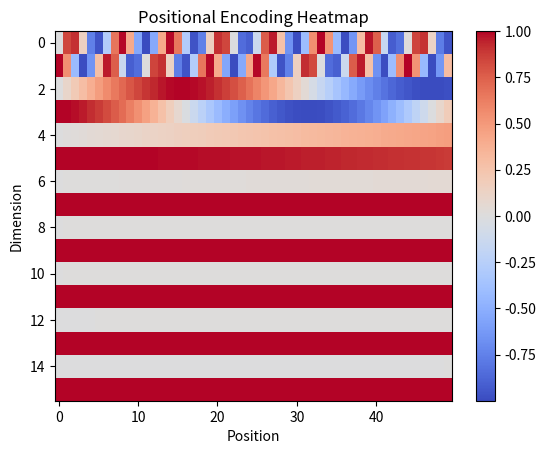

The matplotlib source for this figure:
import matplotlib.pyplot as plt
import numpy as np

def get_positional_encoding(position, d_model):
    PE = np.zeros((position, d_model))
    for pos in range(position):
        for i in range(0, d_model, 2):
            angle = pos / np.power(10000, (2 * i)/d_model)
            PE[pos, i] = np.sin(angle)
            if i + 1 < d_model:
                PE[pos, i+1] = np.cos(angle)
    return PE

pe = get_positional_encoding(50, 16)
plt.imshow(pe.T, cmap='coolwarm', aspect='auto')
plt.xlabel("Position")
plt.ylabel("Dimension")
plt.title("Positional Encoding Heatmap")
plt.colorbar()
plt.show()
